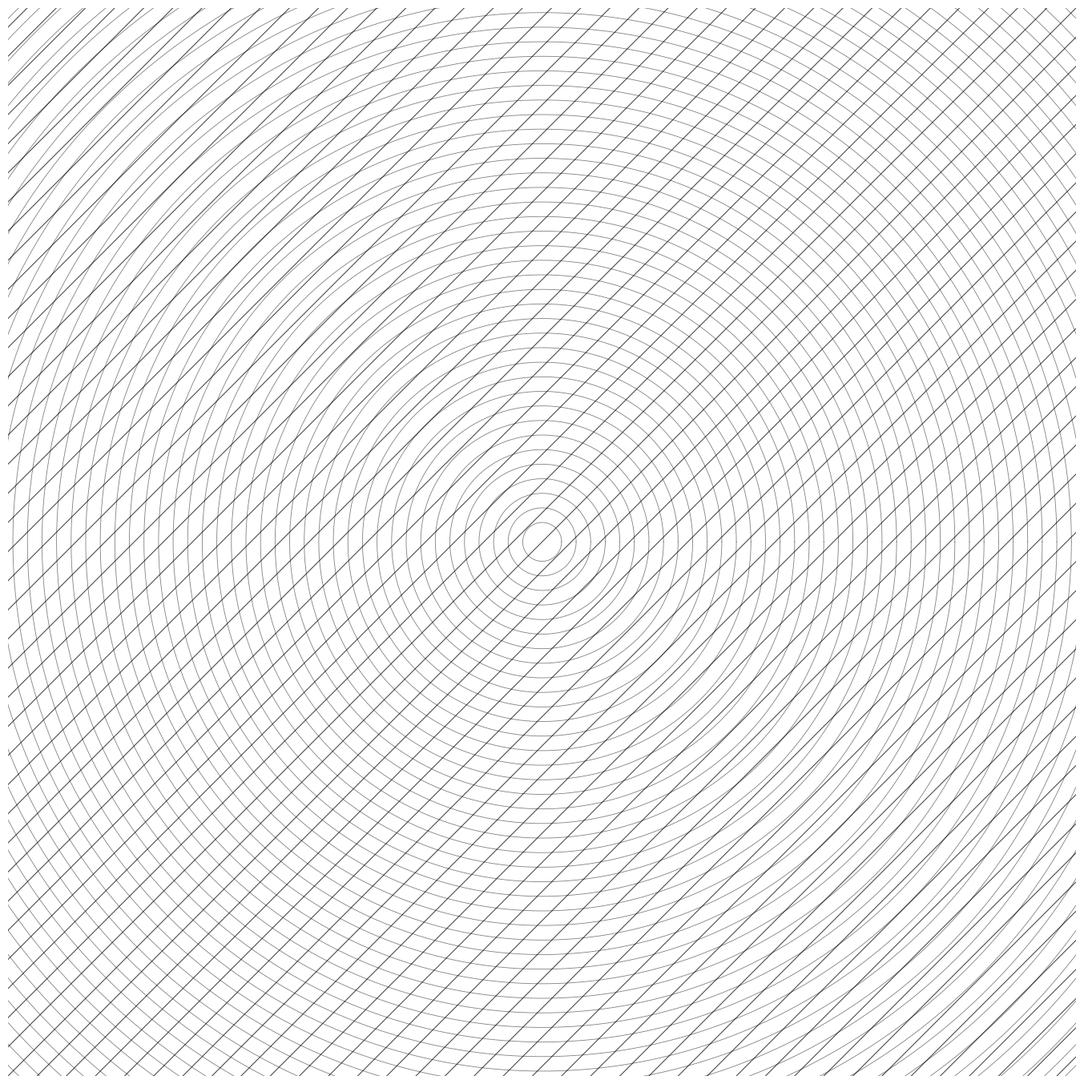

The script that saved this image:
import numpy as np
import matplotlib.pyplot as plt
from pathlib import Path

SIZE = 4000
DPI = 300
SEED = 42

PNG_DIR = Path("output/png")
SVG_DIR = Path("output/svg")
PNG_DIR.mkdir(parents=True, exist_ok=True)
SVG_DIR.mkdir(parents=True, exist_ok=True)

np.random.seed(SEED)


def setup_ax():
    fig, ax = plt.subplots(figsize=(SIZE/DPI, SIZE/DPI), dpi=DPI)
    fig.subplots_adjust(left=0, right=1, top=1, bottom=0)
    ax.set_facecolor("white")
    ax.set_xlim(-5, 105)
    ax.set_ylim(-5, 105)
    ax.set_aspect("equal")
    ax.axis("off")
    return fig, ax


def save(fig, name):
    png_path = PNG_DIR / f"{name}.png"
    svg_path = SVG_DIR / f"{name}.svg"
    fig.savefig(png_path, dpi=DPI, pad_inches=0, facecolor="white")
    fig.savefig(svg_path, format="svg", pad_inches=0, facecolor="white")
    plt.close(fig)
    print(f"Tersimpan: {png_path} | {svg_path}")


def moire_interference():
    fig, ax = setup_ax()
    spacing = 3
    for offset in np.arange(-200, 300, spacing):
        lw = 0.8
        ax.plot([offset, offset + 200], [-50, 150], color="black", linewidth=lw, alpha=0.7)
    theta = np.linspace(0, 2 * np.pi, 360)
    for i in range(60):
        r = 2 + i * 1.5
        x = 50 + r * np.cos(theta)
        y = 50 + r * np.sin(theta)
        ax.plot(x, y, color="black", linewidth=0.6, alpha=0.5)
    save(fig, "moire_interference")


if __name__ == "__main__":
    moire_interference()
